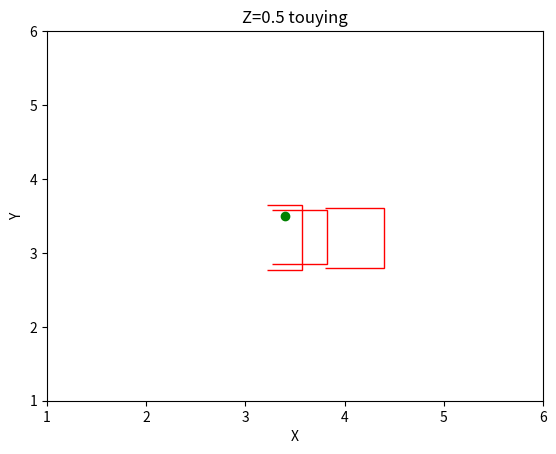

Write the Python code that produced this figure.
# The step2 aims to shinengchang
import matplotlib.pyplot as plt
from matplotlib.patches import Polygon
from mpl_toolkits.mplot3d.art3d import Poly3DCollection
all_boxes_range=[[[3.801803249962627, 2.798124243974686, -0.050063745021820094], [4.398934257864952, 2.798124243974686, -0.050063745021820094], [4.398934257864952, 3.6138232537508013, -0.050063745021820094], [3.801803249962627, 3.6138232537508013, -0.050063745021820094], [3.801803249962627, 2.798124243974686, 0.7548704870939257], [4.398934257864952, 2.798124243974686, 0.7548704870939257], [4.398934257864952, 3.6138232537508013, 0.7548704870939257], [3.801803249962627, 3.6138232537508013, 0.7548704870939257]], [[3.217097979495048, 2.769108240962029, -0.050063745021820205], [3.570110748598099, 2.769108240962029, -0.050063745021820205], [3.570110748598099, 3.642838496804238, -0.050063745021820205], [3.217097979495048, 3.642838496804238, -0.050063745021820205], [3.217097979495048, 2.769108240962029, 0.7838857301473617], [3.570110748598099, 2.769108240962029, 0.7838857301473617], [3.570110748598099, 3.642838496804238, 0.7838857301473617], [3.217097979495048, 3.642838496804238, 0.7838857301473617]], [[3.5101837408633236, 3.226199499800802, 0.39260575091838834], [3.58548575181675, 3.226199499800802, 0.39260575091838834], [3.58548575181675, 3.544824745595456, 0.39260575091838834], [3.5101837408633236, 3.544824745595456, 0.39260575091838834], [3.5101837408633236, 3.226199499800802, 0.40060575091838835], [3.58548575181675, 3.226199499800802, 0.40060575091838835], [3.58548575181675, 3.544824745595456, 0.40060575091838835], [3.5101837408633236, 3.544824745595456, 0.40060575091838835]], [[3.5343434926958084, 2.8741577393412596, 0.39260575091838834], [3.57513200033617, 2.8741577393412596, 0.39260575091838834], [3.57513200033617, 3.2048625000191393, 0.39260575091838834], [3.5343434926958084, 3.2048625000191393, 0.39260575091838834], [3.5343434926958084, 2.8741577393412596, 0.40060575091838835], [3.57513200033617, 2.8741577393412596, 0.40060575091838835], [3.57513200033617, 3.2048625000191393, 0.40060575091838835], [3.5343434926958084, 3.2048625000191393, 0.40060575091838835]], [[3.1741110202760696, 2.8204960129261023, 0.5779345027208327], [3.2435712470502853, 2.8204960129261023, 0.5779345027208327], [3.2435712470502853, 3.587643731474877, 0.5779345027208327], [3.1741110202760696, 3.587643731474877, 0.5779345027208327], [3.1741110202760696, 2.8204960129261023, 0.6361732610464095], [3.2435712470502853, 2.8204960129261023, 0.6361732610464095], [3.2435712470502853, 3.587643731474877, 0.6361732610464095], [3.1741110202760696, 3.587643731474877, 0.6361732610464095]], [[3.2727112588377, 2.849713740408421, 0.3854447501748798], [3.8262027512134313, 2.849713740408421, 0.3854447501748798], [3.8262027512134313, 3.577601250350476, 0.3854447501748798], [3.2727112588377, 3.577601250350476, 0.3854447501748798], [3.2727112588377, 2.849713740408421, 0.6614444979429245], [3.8262027512134313, 2.849713740408421, 0.6614444979429245], [3.8262027512134313, 3.577601250350476, 0.6614444979429245], [3.2727112588377, 3.577601250350476, 0.6614444979429245]]]

fig, ax = plt.subplots()

# 定义一个函数来提取在z=0.85平面的边
def get_edges_at_z(box, z_value):
    # 提取每个盒子的底部和顶部角点
    bottom_corners = box[:4]
    top_corners = box[4:]

    # 存储在z=0.85平面上的边
    edges_on_plane = []

    # 检查每一对底部和顶部角点
    for b, t in zip(bottom_corners, top_corners):
        # 如果一个角点在平面下方，另一个在上方，则边与平面相交
        if (b[2] <= z_value and t[2] >= z_value) or (b[2] >= z_value and t[2] <= z_value):
            # 使用线性插值找到交点
            ratio = (z_value - b[2]) / (t[2] - b[2])
            x = b[0] + ratio * (t[0] - b[0])
            y = b[1] + ratio * (t[1] - b[1])
            edges_on_plane.append([x, y])

    return edges_on_plane
all_edges_on_plane = []
# 处理每个盒子并在z=0.85平面绘制边
for box in all_boxes_range:
    edges = get_edges_at_z(box, 0.5)
    if edges:
        # 假设每个盒子在平面上有两条边
        polygon = Polygon(edges, closed=False, edgecolor='r', fill=None)
        ax.add_patch(polygon)
        all_edges_on_plane.append(edges)
print(all_edges_on_plane)
# 在z=0.85平面上添加散点图点（4.2, 5.5）
ax.scatter(3.4, 3.5, color='green')

# 设置图的限制
ax.set_xlim(1, 6)
ax.set_ylim(1, 6)
ax.set_xlabel('X')
ax.set_ylabel('Y')
ax.set_title('Z=0.5 touying')

# 展示图表
plt.show()